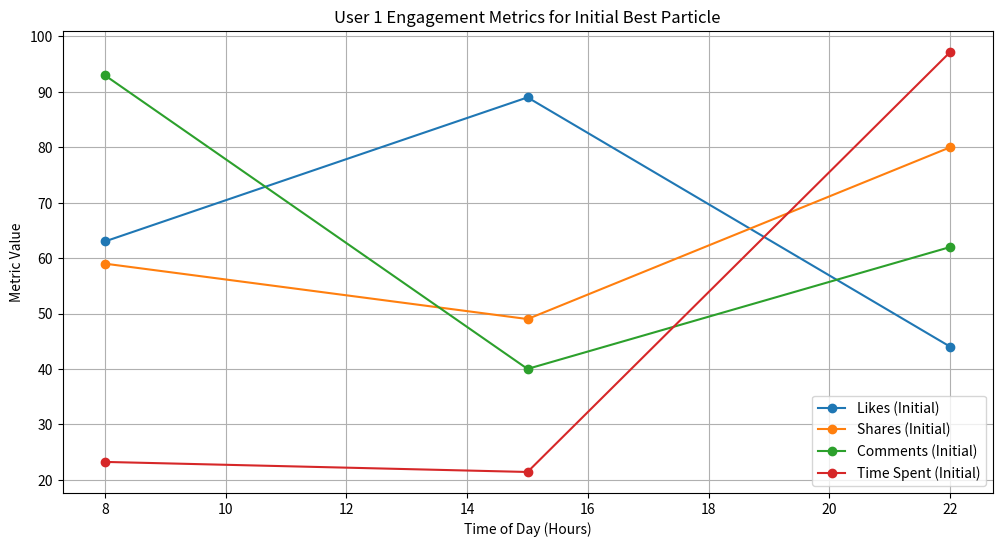
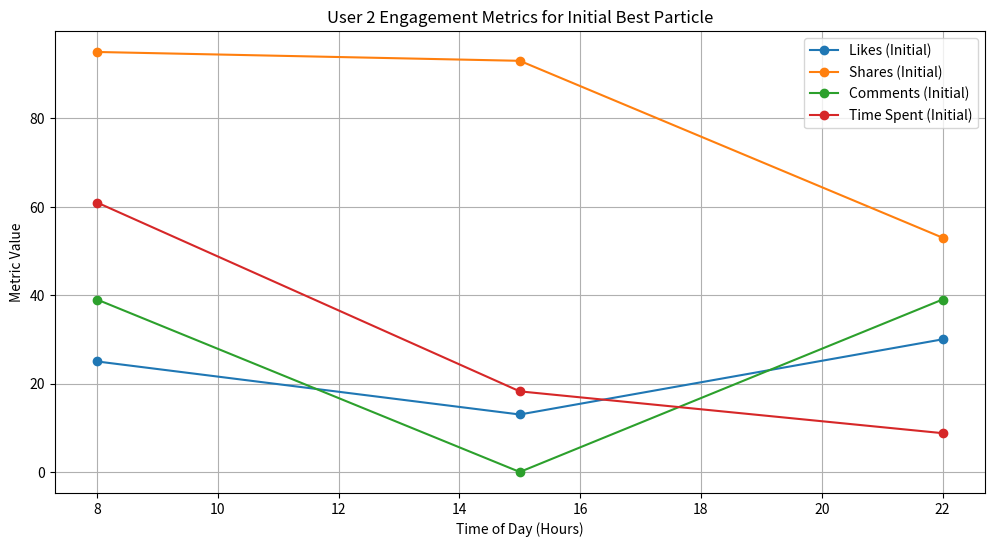
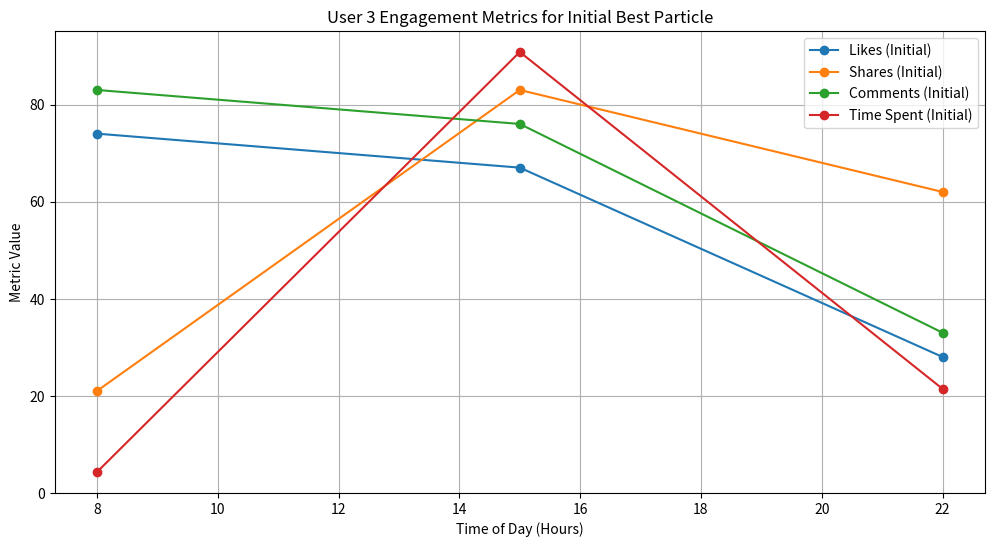
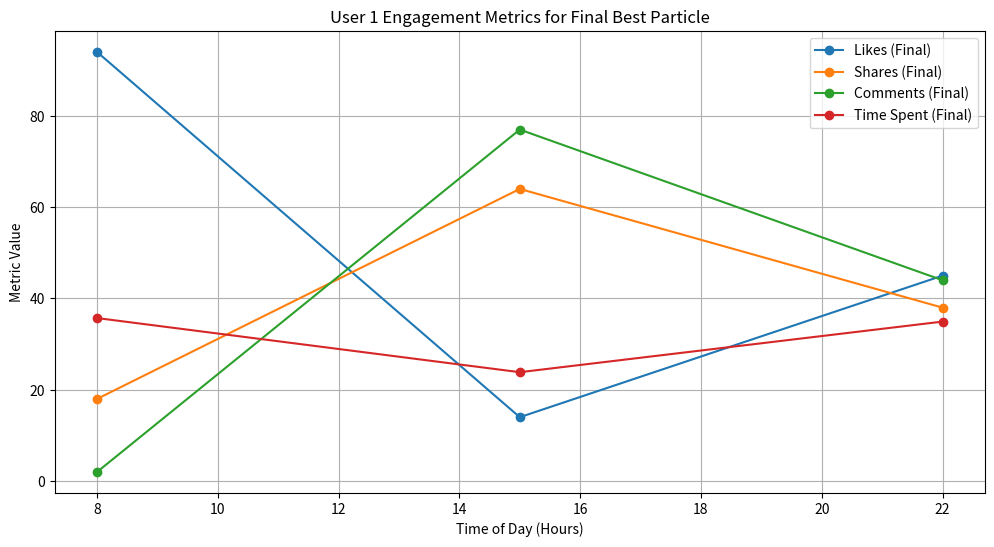
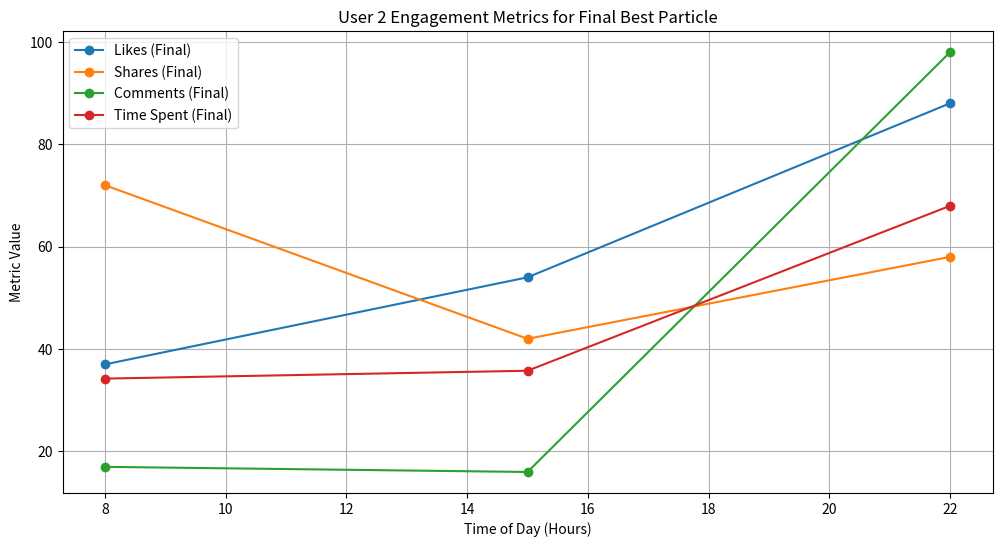
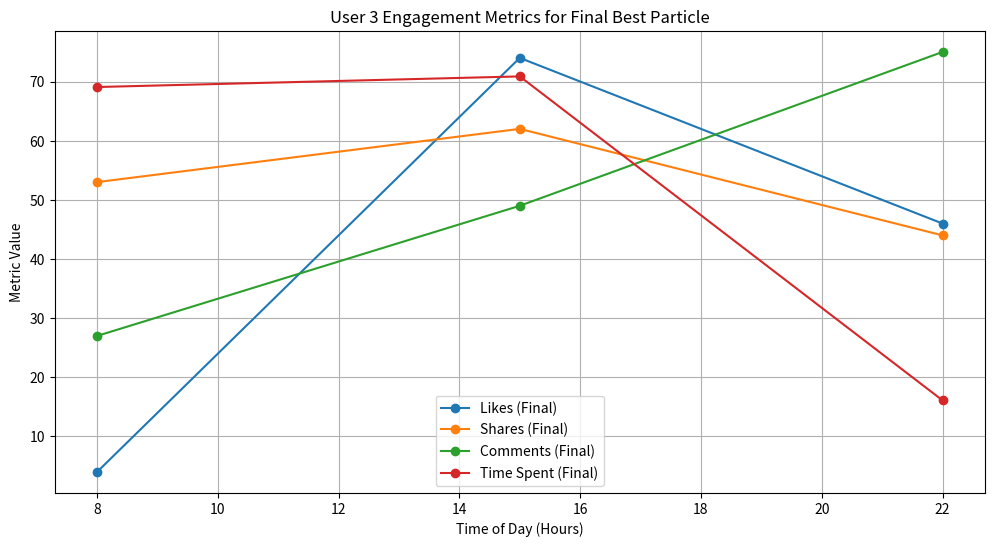

Generate these figures, in order, with matplotlib:
import numpy as np
import random
import matplotlib.pyplot as plt

num_user = 3
num_particles = 5
itar = 100

# Objective function
def engagement_score(schedule, w1=0.4, w2=0.3, w3=0.2, w4=0.1):
    schedule = np.clip(schedule, 8, 22)
   
    # توليد قيم عشوائية للتفاعلات
    likes = np.random.randint(0, 100, size=len(schedule))
    shares = np.random.randint(0, 100, size=len(schedule))
    comments = np.random.randint(0, 100, size=len(schedule))
    time_spent = np.random.uniform(0, 100, size=len(schedule))  
    score = w1 * likes + w2 * shares + w3 * comments + w4 * time_spent
  
    return likes, shares, comments, time_spent, score.sum()

# Particle Swarm Optimization function 
w = 0.5 
c1 = 1.5 
c2 = 1.5
particles = []

# Initialize particles
for i in range(num_particles):  
    particle = {
        'position': [random.uniform(8, 22) for _ in range(num_user)], 
        'velocity': [random.uniform(-1, 1) for _ in range(num_user)],    
        'best_position': None,  
        'best_value': float('inf'),  
    }
    particles.append(particle)

gp_best = None
gv_best = float('inf')

# Save the initial best particle before optimization
initial_best_particle_index = None
initial_best_total_score = float('-inf')

for i, particle in enumerate(particles):
    total_score = sum(engagement_score(particle['position'])[4] for _ in range(num_user))
    if total_score > initial_best_total_score:
        initial_best_total_score = total_score
        initial_best_particle_index = i

initial_best_particle = particles[initial_best_particle_index]
initial_best_particle_position = initial_best_particle['position']

# PSO iterations
for iteration in range(itar):
    for particle in particles:
        current_value = sum(engagement_score(particle['position'])[4] for _ in range(num_user))
        # Update personal best
        if current_value < particle['best_value']:
            particle['best_position'] = particle['position'].copy()
            particle['best_value'] = current_value
        # Update global best
        if current_value < gv_best:
            gp_best = particle['position'].copy()
            gv_best = current_value
        
        # Update particle velocity
        for d in range(num_user):
            r1 = random.random()
            r2 = random.random()
            particle['velocity'][d] = (
                w * particle['velocity'][d] +
                c1 * r1 * (particle['best_position'][d] - particle['position'][d]) +
                c2 * r2 * (gp_best[d] - particle['position'][d])
            )
        
        # Update particle position
        for d in range(num_user):
            particle['position'][d] += particle['velocity'][d]

# Print the final information for all particles
best_particle_index = -1
best_total_score = float('-inf')

for i, particle in enumerate(particles):
    print(f"Particle {i + 1}:")
    total_score = 0
    for u in range(num_user):
        likes, shares, comments, time_spent, score = engagement_score(particle['position'])
        total_score += score
        print(f"  User {u + 1}:")
        print(f"    Likes: {likes.sum()}, Shares: {shares.sum()}, Comments: {comments.sum()}, Time Spent: {time_spent.sum():.1f} min")
        print(f"    User {u + 1} Score: {score:.2f}")
    print(f"  Total Engagement Score for Particle {i + 1}: {total_score:.2f}")
    print('-' * 60)

    # Track the particle with the highest total score
    if total_score > best_total_score:
        best_total_score = total_score
        best_particle_index = i

# Print the best particle
print(f"Best Particle ({best_particle_index + 1}):")
best_particle = particles[best_particle_index]
for u in range(num_user):
    likes, shares, comments, time_spent, score = engagement_score(best_particle['position'])
    print(f"  User {u + 1}:")
    print(f"    Likes: {likes.sum()}, Shares: {shares.sum()}, Comments: {comments.sum()}, Time Spent: {time_spent.sum():.1f} min")
    print(f"    User {u + 1} Score: {score:.2f}")
print(f"  Total Engagement Score for Best Particle: {best_total_score:.2f}")

# Plotting the initial best particle's user data
schedule_times = np.linspace(8, 22, num=len(initial_best_particle_position))

for u in range(num_user):
    likes, shares, comments, time_spent, _ = engagement_score(initial_best_particle_position)
    plt.figure(figsize=(12, 6))
    plt.plot(schedule_times, likes, label='Likes (Initial)', marker='o')
    plt.plot(schedule_times, shares, label='Shares (Initial)', marker='o')
    plt.plot(schedule_times, comments, label='Comments (Initial)', marker='o')
    plt.plot(schedule_times, time_spent, label='Time Spent (Initial)', marker='o')
    plt.title(f'User {u + 1} Engagement Metrics for Initial Best Particle')
    plt.xlabel('Time of Day (Hours)')
    plt.ylabel('Metric Value')
    plt.legend()
    plt.grid(True)
    plt.show()
input("#ENTER TO SHOW EHE >> Plotting the final best particle's user data ")

# Plotting the final best particle's user data
final_best_particle_position = particles[best_particle_index]['position']

for u in range(num_user):
    likes, shares, comments, time_spent, _ = engagement_score(final_best_particle_position)
    plt.figure(figsize=(12, 6))
    plt.plot(schedule_times, likes, label='Likes (Final)', marker='o')
    plt.plot(schedule_times, shares, label='Shares (Final)', marker='o')
    plt.plot(schedule_times, comments, label='Comments (Final)', marker='o')
    plt.plot(schedule_times, time_spent, label='Time Spent (Final)', marker='o')
    plt.title(f'User {u + 1} Engagement Metrics for Final Best Particle')
    plt.xlabel('Time of Day (Hours)')
    plt.ylabel('Metric Value')
    plt.legend()
    plt.grid(True)
    plt.show()


